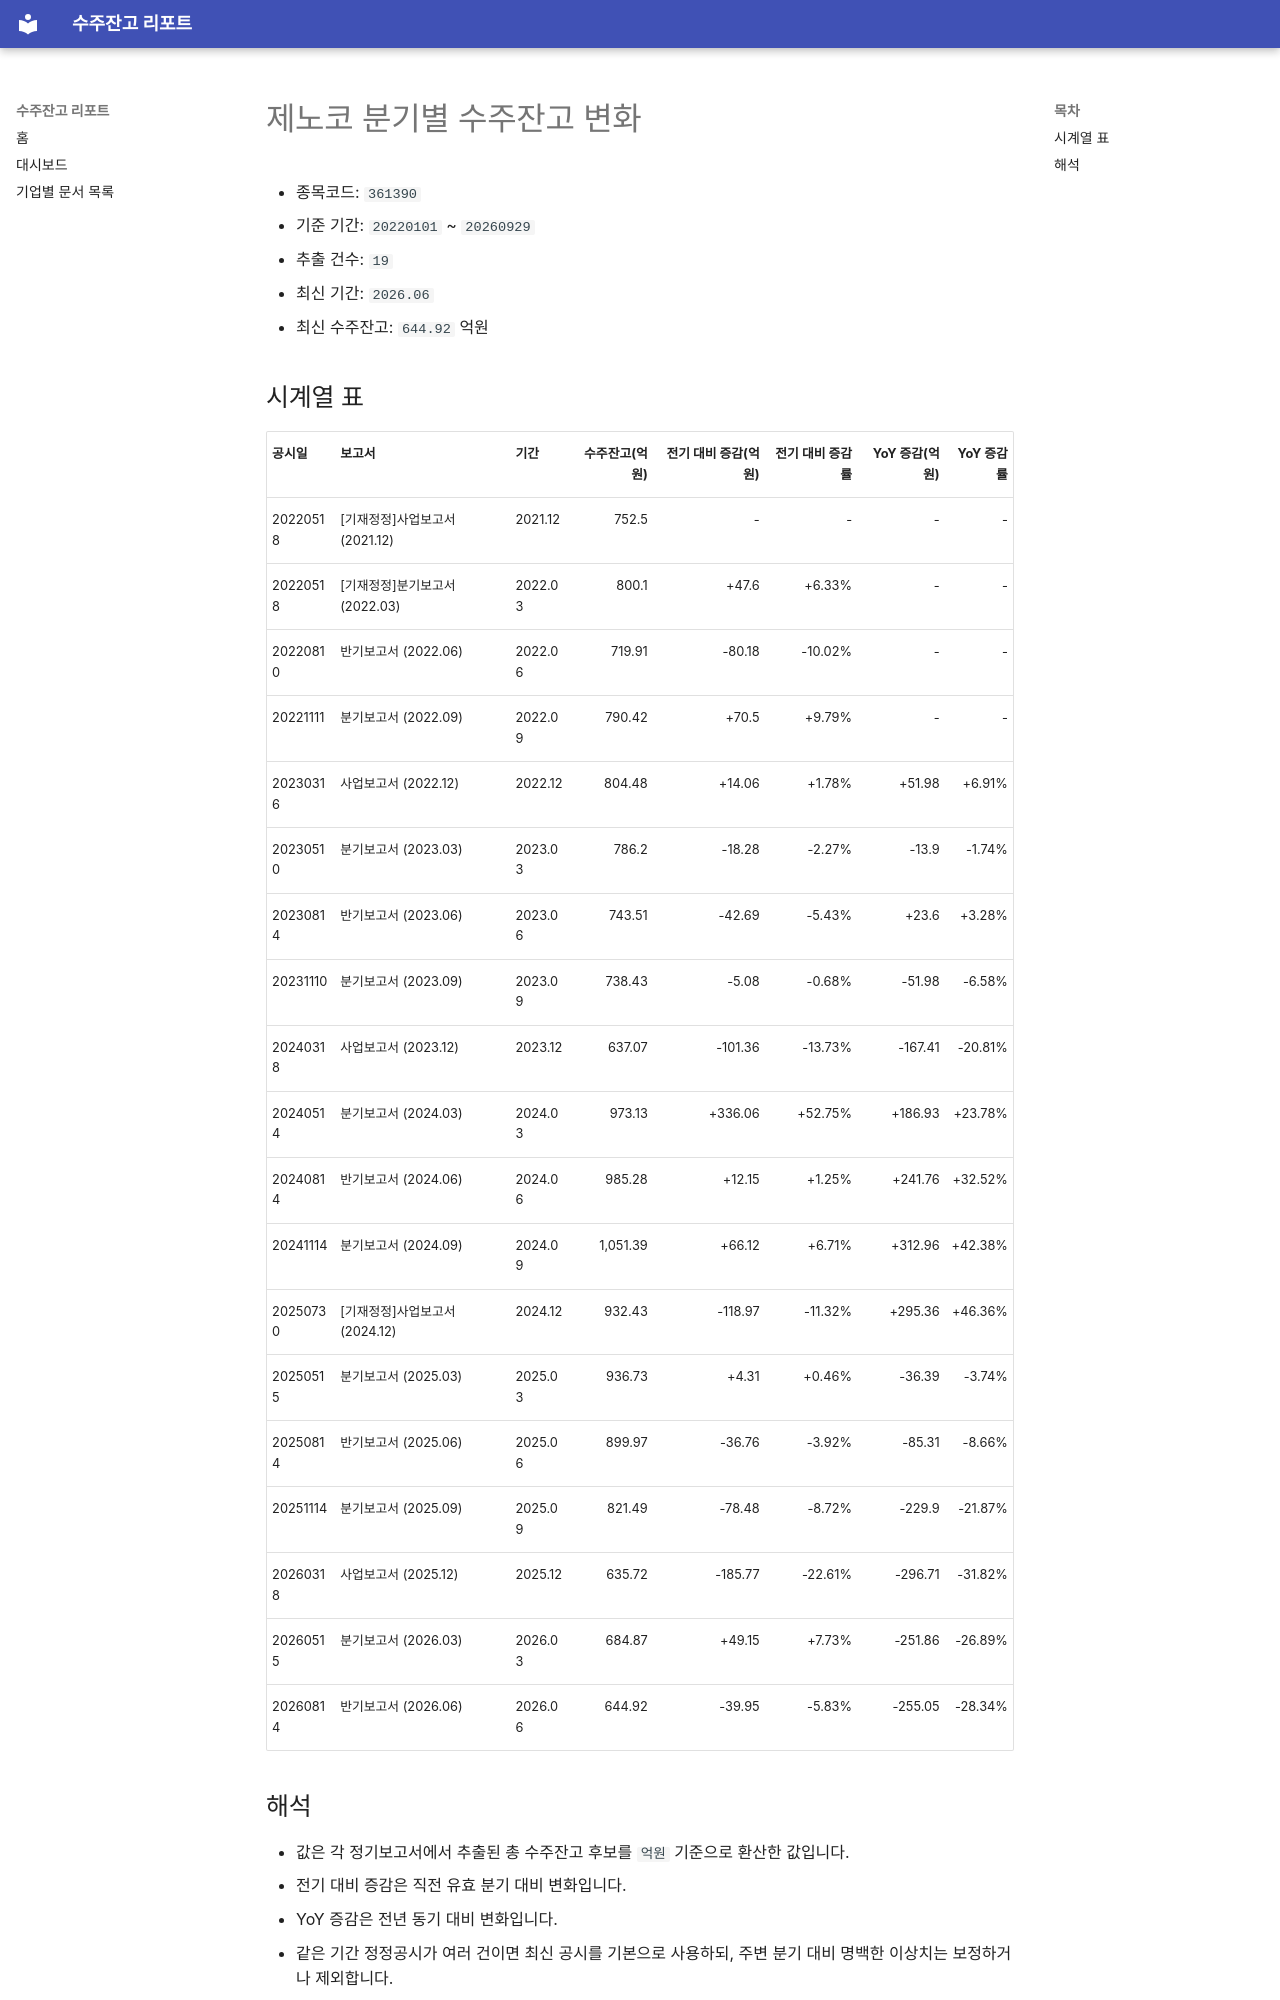

repository: agent-jaden/order-backlog-dashboard · page: companies/제노코_수주잔고(361390)/index.html · generator: mkdocs

# 제노코 분기별 수주잔고 변화

- 종목코드: `361390`
- 기준 기간: `20220101` ~ `20260929`
- 추출 건수: `19`
- 최신 기간: `2026.06`
- 최신 수주잔고: `644.92` 억원

## 시계열 표

| 공시일 | 보고서 | 기간 | 수주잔고(억원) | 전기 대비 증감(억원) | 전기 대비 증감률 | YoY 증감(억원) | YoY 증감률 |
| --- | --- | --- | ---: | ---: | ---: | ---: | ---: |
| 20220518 | [기재정정]사업보고서 (2021.12) | 2021.12 | 752.5 | - | - | - | - |
| 20220518 | [기재정정]분기보고서 (2022.03) | 2022.03 | 800.1 | +47.6 | +6.33% | - | - |
| 20220810 | 반기보고서 (2022.06) | 2022.06 | 719.91 | -80.18 | -10.02% | - | - |
| 20221111 | 분기보고서 (2022.09) | 2022.09 | 790.42 | +70.5 | +9.79% | - | - |
| 20230316 | 사업보고서 (2022.12) | 2022.12 | 804.48 | +14.06 | +1.78% | +51.98 | +6.91% |
| 20230510 | 분기보고서 (2023.03) | 2023.03 | 786.2 | -18.28 | -2.27% | -13.9 | -1.74% |
| 20230814 | 반기보고서 (2023.06) | 2023.06 | 743.51 | -42.69 | -5.43% | +23.6 | +3.28% |
| 20231110 | 분기보고서 (2023.09) | 2023.09 | 738.43 | -5.08 | -0.68% | -51.98 | -6.58% |
| 20240318 | 사업보고서 (2023.12) | 2023.12 | 637.07 | -101.36 | -13.73% | -167.41 | -20.81% |
| 20240514 | 분기보고서 (2024.03) | 2024.03 | 973.13 | +336.06 | +52.75% | +186.93 | +23.78% |
| 20240814 | 반기보고서 (2024.06) | 2024.06 | 985.28 | +12.15 | +1.25% | +241.76 | +32.52% |
| 20241114 | 분기보고서 (2024.09) | 2024.09 | 1,051.39 | +66.12 | +6.71% | +312.96 | +42.38% |
| 20250730 | [기재정정]사업보고서 (2024.12) | 2024.12 | 932.43 | -118.97 | -11.32% | +295.36 | +46.36% |
| 20250515 | 분기보고서 (2025.03) | 2025.03 | 936.73 | +4.31 | +0.46% | -36.39 | -3.74% |
| 20250814 | 반기보고서 (2025.06) | 2025.06 | 899.97 | -36.76 | -3.92% | -85.31 | -8.66% |
| 20251114 | 분기보고서 (2025.09) | 2025.09 | 821.49 | -78.48 | -8.72% | -229.9 | -21.87% |
| 20260318 | 사업보고서 (2025.12) | 2025.12 | 635.72 | -185.77 | -22.61% | -296.71 | -31.82% |
| 20260515 | 분기보고서 (2026.03) | 2026.03 | 684.87 | +49.15 | +7.73% | -251.86 | -26.89% |
| 20260814 | 반기보고서 (2026.06) | 2026.06 | 644.92 | -39.95 | -5.83% | -255.05 | -28.34% |
